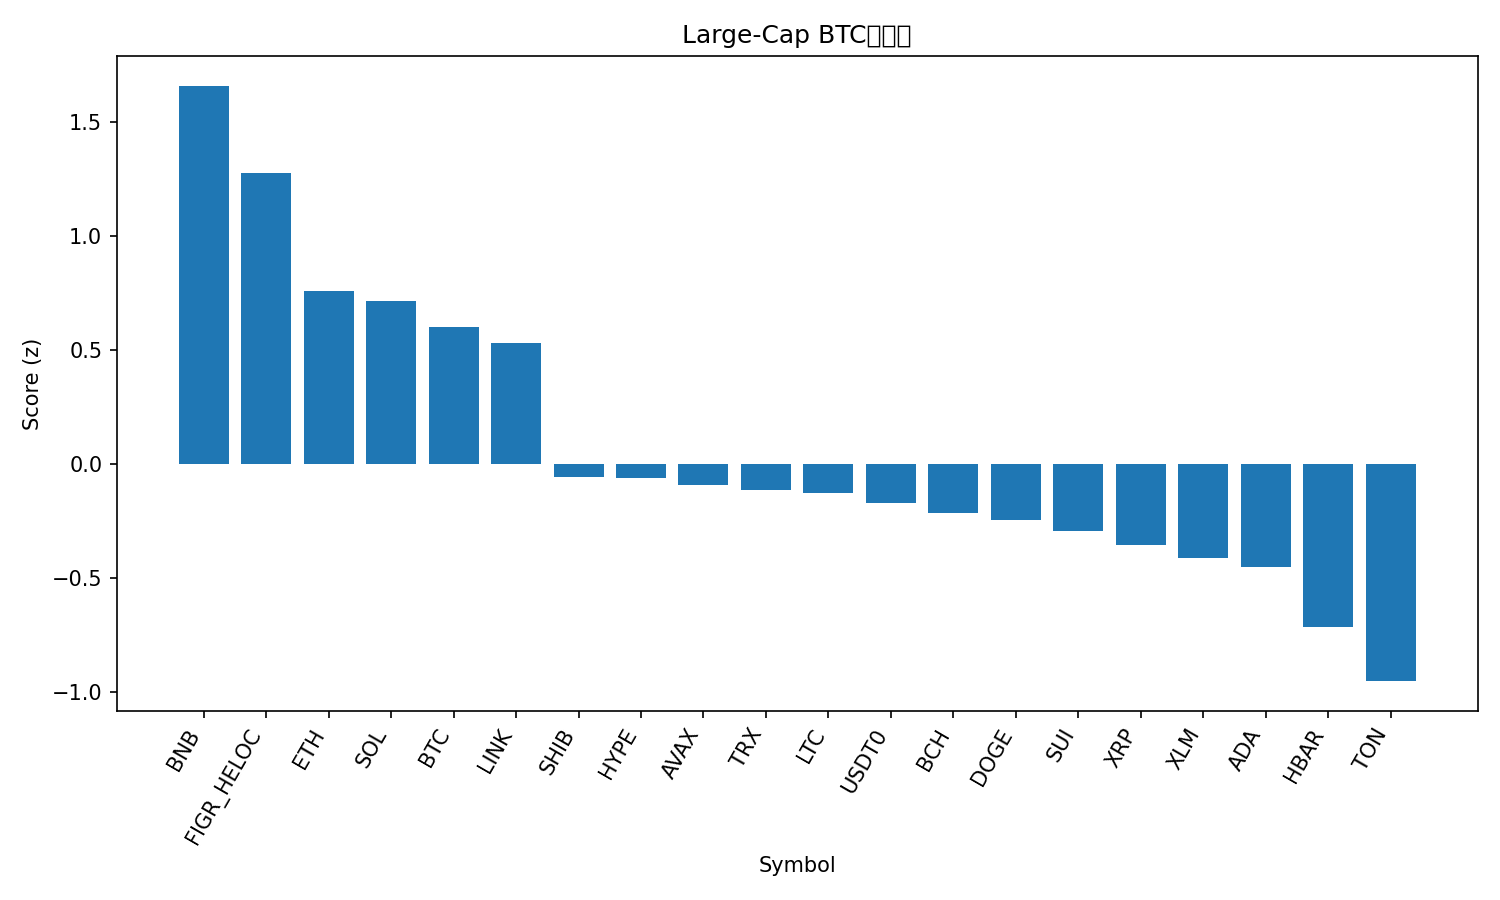

The table this chart was drawn from, first rows:
rank, name, symbol, price_btc, price_usd, pct_1h_btc, pct_24h_btc, pct_7d_btc, market_cap_rank, market_cap_usd, volume_usd, score
1, BNB, BNB, 0.008912, 1017, 0.5205, 0.3419, 1.077, 5, 141500033044, 2048293833, 1.657
2, Figure Heloc, FIGR_HELOC, 9.19e-06, 1.048, -0.1981, 5.095, 3.609, 17, 13339501573, 54746072, 1.272
3, Ethereum, ETH, 0.03648, 4162, 0.1644, -0.415, -1.368, 2, 502364769417, 35066315297, 0.7575
4, Solana, SOL, 0.001845, 210.4, 0.3543, -1.262, -5.429, 6, 114236015367, 6911026849, 0.7124
5, Bitcoin, BTC, 1.0, 114064, 0.0, 0.0, 0.0, 1, 2273043034676, 59317047711, 0.5987
6, Chainlink, LINK, 0.0001884, 21.49, 0.1671, -1.808, -0.1594, 14, 14571903954, 646204418, 0.5304
7, Shiba Inu, SHIB, 1.04258e-10, 1.19e-05, 0.01631, -2.742, -2.66, 32, 7004921095, 160580659, -0.05874
8, Hyperliquid, HYPE, 0.0003998, 45.61, 0.1834, -3.641, -5.69, 19, 12329034457, 683194255, -0.06375
9, Avalanche, AVAX, 0.0002659, 30.33, -0.2792, 1.221, -6.026, 18, 12803010632, 1400222888, -0.09066
10, TRON, TRX, 2.95e-06, 0.337, -0.01571, -2.64, -2.872, 10, 31904887728, 510890916, -0.1124
11, Litecoin, LTC, 0.0009286, 105.9, -0.09432, -2.598, -0.5176, 27, 8088524134, 469450105, -0.128
12, USDT0, USDT0, 8.77e-06, 1.0, -0.02297, -3.301, -1.502, 30, 7669058756, 505355314, -0.1708
13, Bitcoin Cash, BCH, 0.004905, 559.6, -0.182, -1.547, -2.529, 22, 11153198701, 273403199, -0.215
14, Dogecoin, DOGE, 2.04e-06, 0.2331, -0.05458, -2.68, -3.879, 9, 35228394480, 2280891483, -0.2445
15, Sui, SUI, 2.864e-05, 3.27, -0.2137, -1.29, -3.744, 21, 11659452359, 1043967135, -0.2934
16, XRP, XRP, 2.52e-05, 2.87, -0.303, -1.751, -0.3086, 4, 171969066504, 4747926684, -0.3547
17, Stellar, XLM, 3.24e-06, 0.3692, -0.3346, -1.462, -1.081, 20, 11783409881, 208415213, -0.4125
18, Cardano, ADA, 7e-06, 0.7986, -0.2077, -2.183, -3.906, 11, 29178144547, 1305890982, -0.45
19, Hedera, HBAR, 1.89e-06, 0.2151, -0.3354, -2.498, -3.261, 25, 9116141249, 202640384, -0.7167
20, Toncoin, TON, 2.346e-05, 2.68, -0.2423, -4.042, -5.784, 33, 6808044606, 107449121, -0.9516
21, Cronos, CRO, 1.69e-06, 0.193, -0.6985, -0.3551, -8.897, 34, 6715906885, 56897604, -1.327
